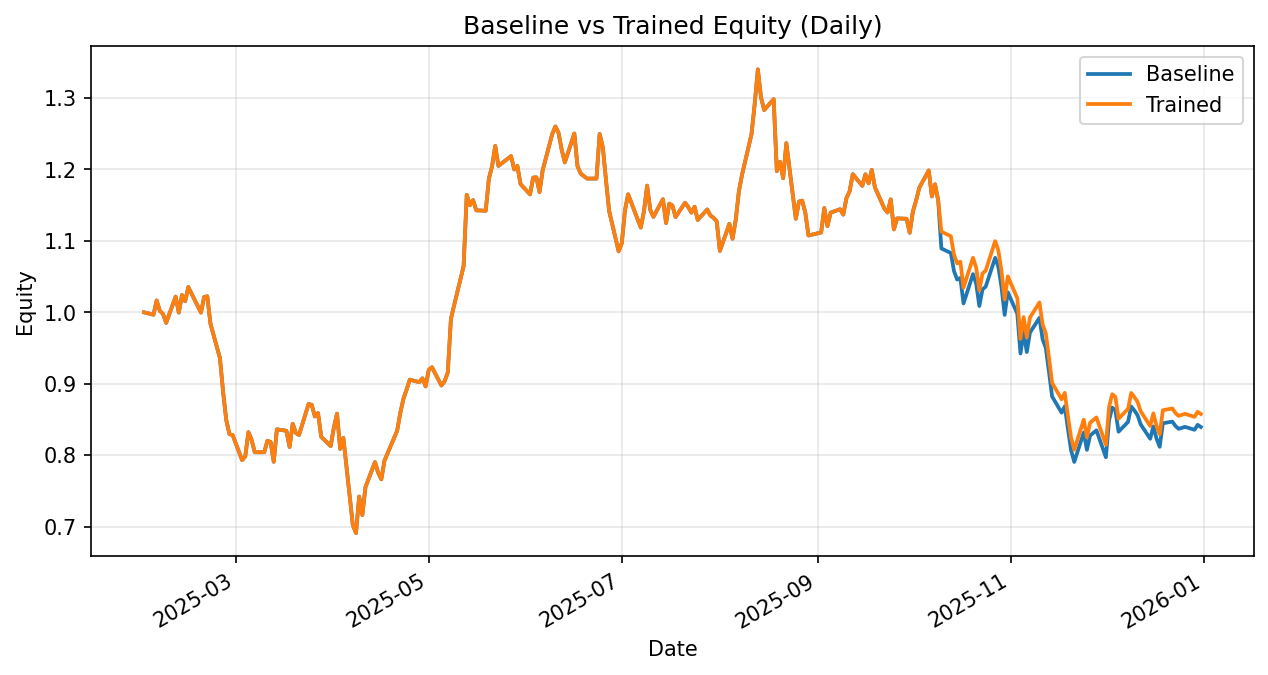

Data behind this chart, as committed beside it:
date, daily_return_x, equity_baseline, daily_return_y, equity_trained
2025-01-31, 0.0, 1.0, 0.0, 1.0
2025-02-03, -0.003333, 0.9967, -0.003333, 0.9967
2025-02-04, 0.02003, 1.017, 0.02003, 1.017
2025-02-05, -0.01439, 1.002, -0.01439, 1.002
2025-02-06, -0.004172, 0.9978, -0.004172, 0.9978
2025-02-07, -0.01257, 0.9853, -0.01257, 0.9853
2025-02-10, 0.03731, 1.022, 0.03731, 1.022
2025-02-11, -0.022, 0.9996, -0.022, 0.9996
2025-02-12, 0.02472, 1.024, 0.02472, 1.024
2025-02-13, -0.008589, 1.015, -0.008589, 1.015
2025-02-14, 0.01966, 1.035, 0.01966, 1.035
2025-02-18, -0.03458, 0.9996, -0.03458, 0.9996
2025-02-19, 0.02181, 1.021, 0.02181, 1.021
2025-02-20, 0.001019, 1.022, 0.001019, 1.022
2025-02-21, -0.03756, 0.9841, -0.03756, 0.9841
2025-02-24, -0.04895, 0.9359, -0.04895, 0.9359
2025-02-25, -0.05088, 0.8883, -0.05088, 0.8883
2025-02-26, -0.04406, 0.8491, -0.04406, 0.8491
2025-02-27, -0.02318, 0.8295, -0.02318, 0.8295
2025-02-28, -0.001421, 0.8283, -0.001421, 0.8283
2025-03-03, -0.04254, 0.7931, -0.04254, 0.7931
2025-03-04, 0.00649, 0.7982, 0.00649, 0.7982
2025-03-05, 0.04266, 0.8322, 0.04266, 0.8322
2025-03-06, -0.01284, 0.8216, -0.01284, 0.8216
2025-03-07, -0.0212, 0.8041, -0.0212, 0.8041
2025-03-10, 0.0, 0.8041, 0.0, 0.8041
2025-03-11, 0.01991, 0.8201, 0.01991, 0.8201
2025-03-12, -0.001901, 0.8186, -0.001901, 0.8186
2025-03-13, -0.03401, 0.7907, -0.03401, 0.7907
2025-03-14, 0.05746, 0.8362, 0.05746, 0.8362
2025-03-17, -0.002397, 0.8342, -0.002397, 0.8342
2025-03-18, -0.02724, 0.8115, -0.02724, 0.8115
2025-03-19, 0.04008, 0.844, 0.04008, 0.844
2025-03-20, -0.01531, 0.8311, -0.01531, 0.8311
2025-03-21, -0.003216, 0.8284, -0.003216, 0.8284
2025-03-24, 0.05216, 0.8716, 0.05216, 0.8716
2025-03-25, -0.001278, 0.8705, -0.001278, 0.8705
2025-03-26, -0.01868, 0.8542, -0.01868, 0.8542
2025-03-27, 0.005476, 0.8589, 0.005476, 0.8589
2025-03-28, -0.03864, 0.8257, -0.03864, 0.8257
2025-03-31, -0.01565, 0.8128, -0.01565, 0.8128
2025-04-01, 0.03179, 0.8386, 0.03179, 0.8386
2025-04-02, 0.02337, 0.8582, 0.02337, 0.8582
2025-04-03, -0.05762, 0.8088, -0.05762, 0.8088
2025-04-04, 0.01923, 0.8243, 0.01923, 0.8243
2025-04-07, -0.1484, 0.702, -0.1484, 0.702
2025-04-08, -0.01564, 0.691, -0.01564, 0.691
2025-04-09, 0.07385, 0.7421, 0.07385, 0.7421
2025-04-10, -0.03479, 0.7163, -0.03479, 0.7163
2025-04-11, 0.05478, 0.7555, 0.05478, 0.7555
2025-04-14, 0.0461, 0.7903, 0.0461, 0.7903
2025-04-15, -0.01879, 0.7755, -0.01879, 0.7755
2025-04-16, -0.01189, 0.7662, -0.01189, 0.7662
2025-04-17, 0.03409, 0.7924, 0.03409, 0.7924
2025-04-21, 0.05275, 0.8342, 0.05275, 0.8342
2025-04-22, 0.03002, 0.8592, 0.03002, 0.8592
2025-04-23, 0.02322, 0.8792, 0.02322, 0.8792
2025-04-24, 0.01467, 0.8921, 0.01467, 0.8921
2025-04-25, 0.01534, 0.9057, 0.01534, 0.9057
2025-04-28, -0.003823, 0.9023, -0.003823, 0.9023
... 171 more rows
